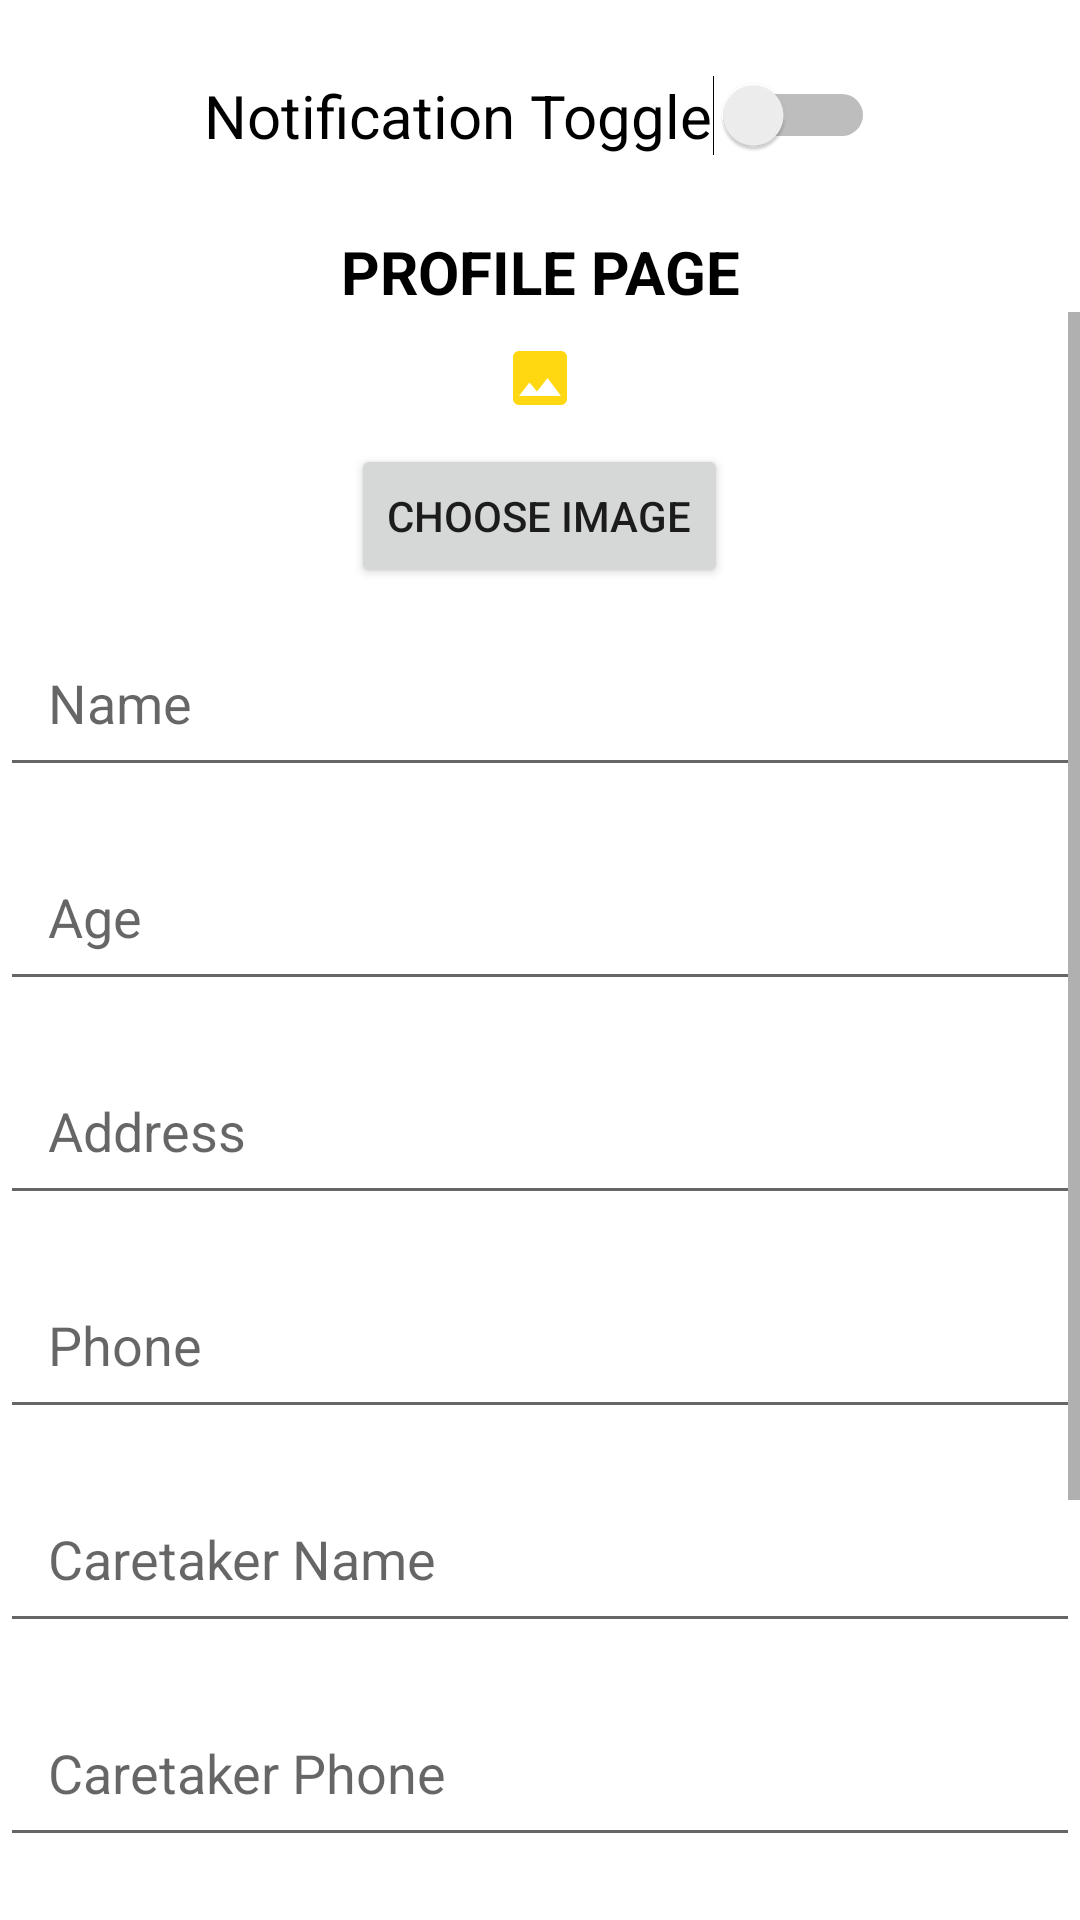

Layout XML and referenced resources for this Android screen:
<!-- AndroidManifest.xml: application theme Theme.MiniProjectV3 -->
<!-- res/layout/notificationpage.xml -->
<?xml version="1.0" encoding="utf-8"?>
<LinearLayout xmlns:android="http://schemas.android.com/apk/res/android"
    xmlns:app="http://schemas.android.com/apk/res-auto"
    xmlns:tools="http://schemas.android.com/tools"
    android:layout_width="match_parent"
    android:orientation="vertical"
    android:layout_height="match_parent">

    <Switch
        android:id="@+id/switch1"
        android:layout_width="wrap_content"
        android:layout_height="wrap_content"
        android:text="Notification Toggle"
        android:textSize="20sp"
        android:layout_marginTop="25dp"
        android:layout_gravity="center_horizontal"
        tools:ignore="MissingConstraints,UseSwitchCompatOrMaterialXml" />

    <TextView
        android:layout_width="match_parent"
        android:layout_height="wrap_content"
        android:layout_gravity="center_horizontal"
        android:layout_marginTop="25dp"
        android:gravity="center_horizontal"
        android:text="Profile Page"
        android:textAllCaps="true"
        android:textColor="#000000"
        android:textSize="20dp"
        android:textStyle="bold" />

    <ScrollView xmlns:android="http://schemas.android.com/apk/res/android"
        xmlns:app="http://schemas.android.com/apk/res-auto"
        xmlns:tools="http://schemas.android.com/tools"
        android:layout_width="wrap_content"
        android:layout_height="match_parent">

        <RelativeLayout
            android:layout_width="match_parent"
            android:layout_height="match_parent">

            <ImageView
                android:id="@+id/imageView"
                android:layout_width="wrap_content"
                android:layout_height="wrap_content"
                android:layout_centerHorizontal="true"
                android:layout_marginTop="10dp"
                android:src="@drawable/ic_baseline_image_24" />
            <Button
                android:id="@+id/buttonChooseImage"
                android:layout_width="wrap_content"
                android:layout_height="wrap_content"
                android:layout_below="@id/imageView"
                android:layout_marginTop="10dp"
                android:layout_centerHorizontal="true"
                android:text="Choose Image"/>

            <EditText
                android:id="@+id/editTextName"
                android:layout_width="match_parent"
                android:layout_height="wrap_content"
                android:layout_marginTop="10dp"
                android:layout_below="@id/buttonChooseImage"
                android:hint="Name"
                android:padding="16sp"
                android:inputType="textPersonName" />

            <EditText
                android:id="@+id/editTextAge"
                android:layout_width="match_parent"
                android:layout_height="wrap_content"
                android:layout_below="@+id/editTextName"
                android:layout_marginTop="15dp"
                android:hint="Age"
                android:padding="16sp"
                android:inputType="number" />

            <EditText
                android:id="@+id/editTextAddress"
                android:layout_width="match_parent"
                android:layout_height="wrap_content"
                android:layout_below="@+id/editTextAge"
                android:layout_marginTop="15dp"
                android:hint="Address"
                android:padding="16sp"
                android:inputType="textPostalAddress" />

            <EditText
                android:id="@+id/editTextPhone"
                android:layout_width="match_parent"
                android:layout_height="wrap_content"
                android:layout_below="@+id/editTextAddress"
                android:layout_marginTop="15dp"
                android:hint="Phone"
                android:padding="16sp"
                android:inputType="phone" />

            <EditText
                android:id="@+id/editTextCaretakerName"
                android:layout_width="match_parent"
                android:layout_height="wrap_content"
                android:layout_below="@+id/editTextPhone"
                android:layout_marginTop="15dp"
                android:hint="Caretaker Name"
                android:padding="16sp"
                android:inputType="textPersonName" />

            <EditText
                android:id="@+id/editTextCaretakerPhone"
                android:layout_width="match_parent"
                android:layout_height="wrap_content"
                android:layout_below="@+id/editTextCaretakerName"
                android:layout_marginTop="15dp"
                android:hint="Caretaker Phone"
                android:padding="16sp"
                android:inputType="phone" />

            <EditText
                android:id="@+id/editTextRelativeName"
                android:layout_width="match_parent"
                android:layout_height="wrap_content"
                android:layout_below="@+id/editTextCaretakerPhone"
                android:layout_marginTop="15dp"
                android:hint="Relative Name"
                android:padding="16sp"
                android:inputType="textPersonName" />

            <EditText
                android:id="@+id/editTextRelativePhone"
                android:layout_width="match_parent"
                android:layout_height="wrap_content"
                android:layout_below="@+id/editTextRelativeName"
                android:layout_marginTop="15dp"
                android:hint="Relative Phone"
                android:padding="16sp"
                android:inputType="phone" />

            <Button
                android:id="@+id/buttonSave"
                android:layout_width="wrap_content"
                android:layout_height="wrap_content"
                android:layout_below="@id/editTextRelativePhone"
                android:layout_centerHorizontal="true"
                android:layout_marginTop="20dp"
                android:text="Save" />

        </RelativeLayout>
    </ScrollView>
</LinearLayout>
<!-- resources referenced by this layout -->
<resources>
  <!-- drawable ic_baseline_image_24 (drawable) -->
  <vector android:height="24dp" android:tint="#FFD811"
      android:viewportHeight="24" android:viewportWidth="24"
      android:width="24dp" xmlns:android="http://schemas.android.com/apk/res/android">
      <path android:fillColor="@android:color/white" android:pathData="M21,19V5c0,-1.1 -0.9,-2 -2,-2H5c-1.1,0 -2,0.9 -2,2v14c0,1.1 0.9,2 2,2h14c1.1,0 2,-0.9 2,-2zM8.5,13.5l2.5,3.01L14.5,12l4.5,6H5l3.5,-4.5z"/>
  </vector>
  <style name="Theme.MiniProjectV3" parent="Theme.MaterialComponents.DayNight.DarkActionBar">
          
          <item name="colorPrimary">@color/yellow_main</item>
          <item name="colorPrimaryVariant">@color/yellow_light</item>
          <item name="colorOnPrimary">@color/white</item>
          
          <item name="colorSecondary">@color/yellow_light</item>
          <item name="colorSecondaryVariant">@color/yellow_main</item>
          <item name="colorOnSecondary">@color/black</item>
          
          <item name="android:statusBarColor" tools:targetApi="l">?attr/colorPrimaryVariant</item>
          
      </style>
  <color name="yellow_main">#FFB319</color>
  <color name="yellow_light">#FFE194</color>
  <color name="white">#FFFFFFFF</color>
  <color name="black">#FF000000</color>
</resources>
